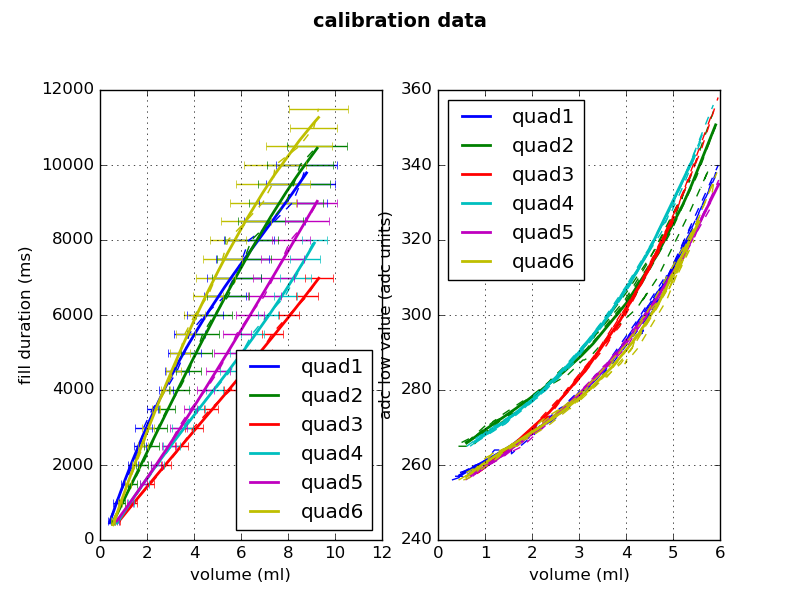

Data behind this chart, as committed beside it:
fill_duration, initial_weight, quad1_adc_low, quad2_adc_low, quad3_adc_low, quad4_adc_low, quad5_adc_low, quad6_adc_low, quad1_adc_high, quad2_adc_high, quad3_adc_high, quad4_adc_high, quad5_adc_high, quad6_adc_high, quad1, quad2, quad3, quad4, quad5, quad6
500, 62.07, 256, 265, 257, 265, 256, 256, 215, 213, 212, 213, 215, 214, 0.2925, 0.432, 0.6721, 0.6084, 0.5817, 0.4341
1000, 62.08, 257, 265, 262, 270, 260, 258, 215, 213, 212, 214, 215, 215, 0.5305, 0.7151, 1.267, 1.147, 1.089, 0.7196
1500, 62.06, 259, 269, 269, 273, 265, 262, 216, 213, 213, 214, 216, 215, 0.8536, 1.069, 1.915, 1.593, 1.625, 1.018
2000, 62.05, 264, 272, 276, 279, 270, 264, 216, 214, 214, 215, 217, 215, 1.199, 1.418, 2.526, 2.078, 2.142, 1.343
2500, 62.03, 264, 274, 284, 283, 274, 265, 216, 214, 215, 215, 217, 216, 1.357, 1.656, 3.011, 2.456, 2.529, 1.574
3000, 62.01, 263, 275, 290, 287, 277, 265, 216, 214, 216, 216, 218, 216, 1.359, 1.791, 3.371, 2.742, 2.808, 1.682
3500, 61.98, 269, 281, 308, 299, 286, 272, 217, 214, 218, 218, 219, 216, 2.075, 2.338, 4.281, 3.584, 3.523, 2.212
4000, 61.96, 275, 284, 330, 314, 294, 275, 218, 215, 221, 220, 220, 217, 2.603, 2.757, 5.134, 4.303, 4.092, 2.595
4500, 61.94, 280, 288, 355, 328, 303, 277, 219, 215, 224, 222, 222, 217, 3.021, 3.082, 5.869, 4.985, 4.559, 2.898
5000, 61.91, 276, 288, 366, 335, 304, 277, 218, 215, 226, 223, 222, 217, 2.812, 3.112, 6.151, 5.239, 4.695, 2.908
5500, 61.89, 275, 289, 383, 348, 310, 277, 218, 216, 228, 224, 223, 217, 2.761, 3.245, 6.546, 5.643, 4.949, 3
6000, 61.88, 291, 297, 408, 389, 328, 283, 220, 216, 235, 230, 225, 218, 3.868, 3.82, 7.561, 6.681, 5.71, 3.519
6500, 61.86, 304, 302, 408, 408, 342, 287, 222, 217, 243, 235, 228, 219, 4.554, 4.243, 8.264, 7.44, 6.226, 3.884
7000, 61.84, 309, 306, 408, 408, 353, 291, 223, 217, 249, 238, 229, 219, 4.822, 4.45, 8.726, 7.831, 6.544, 4.113
7500, 61.83, 294, 303, 408, 408, 352, 287, 221, 217, 250, 238, 229, 219, 4.238, 4.307, 8.792, 7.804, 6.524, 3.978
8000, 61.81, 305, 310, 408, 408, 370, 291, 222, 218, 260, 244, 232, 220, 4.733, 4.673, 9.392, 8.333, 6.954, 4.241
8500, 61.79, 337, 327, 408, 408, 401, 304, 227, 219, 278, 254, 236, 221, 5.903, 5.339, 10.19, 9.077, 7.604, 4.866
9000, 61.77, 359, 339, 408, 408, 407, 320, 230, 221, 280, 263, 240, 223, 6.515, 5.766, 10.26, 9.596, 8.064, 5.373
9500, 61.76, 341, 334, 408, 408, 407, 311, 228, 220, 280, 261, 240, 222, 6.039, 5.596, 10.25, 9.498, 8.042, 5.106
10000, 61.73, 360, 352, 408, 408, 407, 320, 231, 222, 280, 273, 246, 224, 6.593, 6.055, 10.26, 10.06, 8.558, 5.453
10500, 61.71, 408, 410, 408, 408, 407, 381, 249, 230, 279, 280, 265, 232, 8.512, 7.346, 10.25, 10.36, 9.774, 6.882
11000, 61.7, 408, 410, 408, 408, 407, 410, 269, 239, 279, 279, 278, 242, 9.676, 8.306, 10.25, 10.36, 10.31, 7.951
11500, 61.68, 408, 410, 408, 408, 407, 407, 256, 234, 279, 279, 278, 236, 9.002, 7.817, 10.26, 10.36, 10.32, 7.338
12000, 61.64, 408, 410, 408, 408, 407, 410, 255, 235, 279, 279, 278, 237, 8.94, 8.007, 10.26, 10.37, 10.32, 7.414
12500, 61.61, 408, 410, 408, 408, 407, 410, 290, 267, 278, 279, 277, 270, 10.46, 9.982, 10.26, 10.37, 10.32, 9.604
13000, 61.6, 408, 410, 408, 408, 407, 410, 290, 277, 277, 279, 277, 289, 10.46, 10.37, 10.25, 10.36, 10.32, 10.28
13500, 61.57, 408, 410, 408, 408, 407, 410, 289, 277, 278, 279, 276, 289, 10.46, 10.36, 10.25, 10.37, 10.32, 10.27
14000, 61.5, 408, 410, 408, 408, 407, 410, 290, 277, 277, 279, 277, 289, 10.46, 10.38, 10.26, 10.36, 10.32, 10.29
14500, 61.47, 408, 410, 408, 408, 407, 410, 289, 277, 277, 279, 277, 289, 10.46, 10.38, 10.26, 10.36, 10.32, 10.29
15000, 61.46, 408, 410, 408, 408, 407, 410, 289, 277, 278, 279, 277, 289, 10.46, 10.38, 10.26, 10.35, 10.33, 10.29
15500, 61.43, 408, 410, 408, 408, 407, 410, 289, 277, 277, 279, 277, 289, 10.46, 10.38, 10.25, 10.37, 10.32, 10.28
16000, 61.39, 408, 410, 408, 408, 407, 410, 289, 277, 278, 279, 277, 289, 10.46, 10.38, 10.26, 10.37, 10.33, 10.27
16500, 61.36, 408, 410, 408, 408, 407, 410, 289, 277, 278, 279, 277, 289, 10.46, 10.38, 10.26, 10.36, 10.32, 10.29
17000, 61.34, 408, 410, 408, 408, 407, 410, 289, 277, 278, 279, 277, 289, 10.45, 10.38, 10.25, 10.36, 10.32, 10.29
17500, 61.31, 408, 410, 408, 408, 407, 410, 290, 277, 278, 279, 277, 289, 10.46, 10.38, 10.25, 10.37, 10.32, 10.29
18000, 61.28, 408, 410, 408, 408, 407, 410, 289, 277, 277, 279, 277, 289, 10.46, 10.38, 10.26, 10.36, 10.32, 10.29
18500, 61.26, 408, 410, 408, 408, 407, 410, 290, 277, 278, 279, 277, 289, 10.46, 10.38, 10.26, 10.36, 10.32, 10.29
19000, 61.22, 408, 410, 408, 408, 407, 410, 289, 277, 278, 279, 277, 289, 10.44, 10.37, 10.25, 10.37, 10.32, 10.29
19500, 61.17, 408, 410, 408, 408, 407, 410, 289, 277, 278, 279, 277, 289, 10.46, 10.38, 10.26, 10.37, 10.33, 10.29
20000, 61.15, 408, 410, 408, 408, 407, 410, 290, 277, 278, 279, 277, 290, 10.46, 10.37, 10.25, 10.36, 10.33, 10.29
500, 61.12, 257, 266, 258, 265, 257, 256, 215, 213, 212, 213, 215, 215, 0.3578, 0.4976, 0.761, 0.6801, 0.6749, 0.5348
1000, 61.08, 257, 268, 263, 270, 261, 257, 215, 213, 213, 214, 216, 215, 0.5281, 0.8169, 1.355, 1.203, 1.159, 0.747
1500, 61.06, 261, 273, 271, 275, 265, 263, 216, 214, 214, 215, 216, 215, 0.9664, 1.317, 2.128, 1.82, 1.795, 1.146
2000, 61.04, 264, 277, 281, 282, 272, 265, 217, 214, 215, 215, 217, 216, 1.42, 1.795, 2.878, 2.41, 2.417, 1.532
2500, 61.03, 268, 280, 292, 292, 278, 268, 217, 214, 216, 217, 218, 216, 1.826, 2.235, 3.588, 3.101, 2.989, 1.891
3000, 61.01, 268, 283, 302, 299, 283, 269, 217, 215, 218, 218, 219, 216, 1.902, 2.456, 4.048, 3.558, 3.333, 2.058
3500, 60.99, 267, 285, 312, 305, 287, 271, 217, 215, 219, 219, 219, 217, 1.901, 2.612, 4.48, 3.89, 3.613, 2.171
4000, 60.97, 273, 291, 340, 322, 297, 275, 218, 215, 223, 221, 221, 217, 2.552, 3.161, 5.468, 4.751, 4.296, 2.629
4500, 60.95, 281, 298, 372, 347, 308, 279, 219, 216, 227, 224, 222, 218, 3.151, 3.673, 6.318, 5.591, 4.908, 3.045
5000, 60.93, 288, 304, 406, 369, 321, 284, 220, 217, 231, 227, 224, 218, 3.726, 4.088, 7.022, 6.253, 5.466, 3.435
5500, 60.92, 288, 306, 408, 383, 328, 283, 220, 217, 234, 229, 225, 218, 3.704, 4.215, 7.377, 6.52, 5.697, 3.56
6000, 60.9, 281, 305, 408, 386, 330, 283, 219, 217, 236, 229, 226, 218, 3.34, 4.188, 7.574, 6.639, 5.803, 3.56
6500, 60.88, 300, 322, 408, 408, 353, 291, 222, 219, 246, 236, 229, 220, 4.496, 4.947, 8.544, 7.544, 6.558, 4.111
7000, 60.86, 320, 337, 408, 408, 375, 302, 224, 221, 258, 242, 233, 221, 5.307, 5.504, 9.275, 8.192, 7.117, 4.665
7500, 60.85, 338, 350, 408, 408, 398, 313, 227, 222, 269, 248, 236, 223, 5.915, 5.894, 9.852, 8.728, 7.574, 5.122
8000, 60.83, 321, 345, 408, 408, 398, 306, 225, 221, 270, 248, 236, 222, 5.391, 5.737, 9.874, 8.662, 7.552, 4.878
8500, 60.81, 345, 369, 408, 408, 407, 319, 228, 224, 280, 257, 241, 223, 6.203, 6.353, 10.26, 9.319, 8.124, 5.388
9000, 60.78, 408, 410, 408, 408, 407, 368, 240, 232, 279, 280, 255, 230, 7.84, 7.547, 10.26, 10.36, 9.236, 6.632
9500, 60.77, 408, 410, 408, 408, 407, 410, 256, 241, 279, 280, 273, 239, 9.027, 8.524, 10.26, 10.37, 10.1, 7.639
10000, 60.76, 407, 410, 408, 408, 407, 399, 249, 239, 279, 280, 269, 235, 8.567, 8.254, 10.26, 10.36, 9.956, 7.217
... 140 more rows
